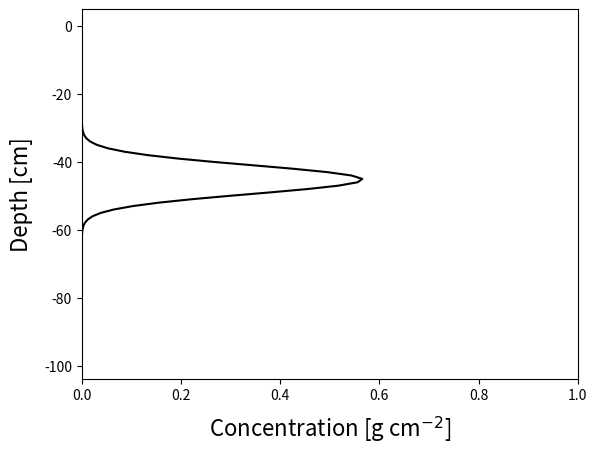

This figure's Python source:
#PSP_soluteTransportAnalytical
import numpy as np
from scipy import special as sp
import matplotlib.pyplot as plt

def main(): 
    tmax = 11    
    nrHours = 10                                       
    n = 100                                                         
    D = 1.0 
    fw = 2.5        
    v = 5.0
    mass = 3.0
    z = np.zeros(n)
    conc = np.zeros(n)  
    sqrtPi =   np.sqrt(np.pi) 
    for i in range(n):
        z[i] = i

    plt.ion()
    conc[0] = 0.0
    for t in range(1, nrHours):
        for i in range(1, n):
            a = v / (sqrtPi*np.sqrt(D*t)) * np.exp(-((z[i] - v*t)**2) / (4.0*D*t))
            b = (v**2)/(2*D) * np.exp((v*z[i])/D) * sp.erfc((z[i]+v*t) / np.sqrt(4.0*D*t))
            conc[i]= mass/fw * (a - b)                  
        plt.clf()
        plt.xlabel('Concentration [g cm$^{-2}$]',fontsize=16,labelpad=8)
        plt.ylabel('Depth [cm]',fontsize=16,labelpad=8)
        plt.xlim(0, 1)
        plt.plot(conc, -z, 'k-')
        plt.pause(0.1)
         
    plt.ioff()
    plt.show
    plt.savefig("analytical.eps", transparent = True)
main()
